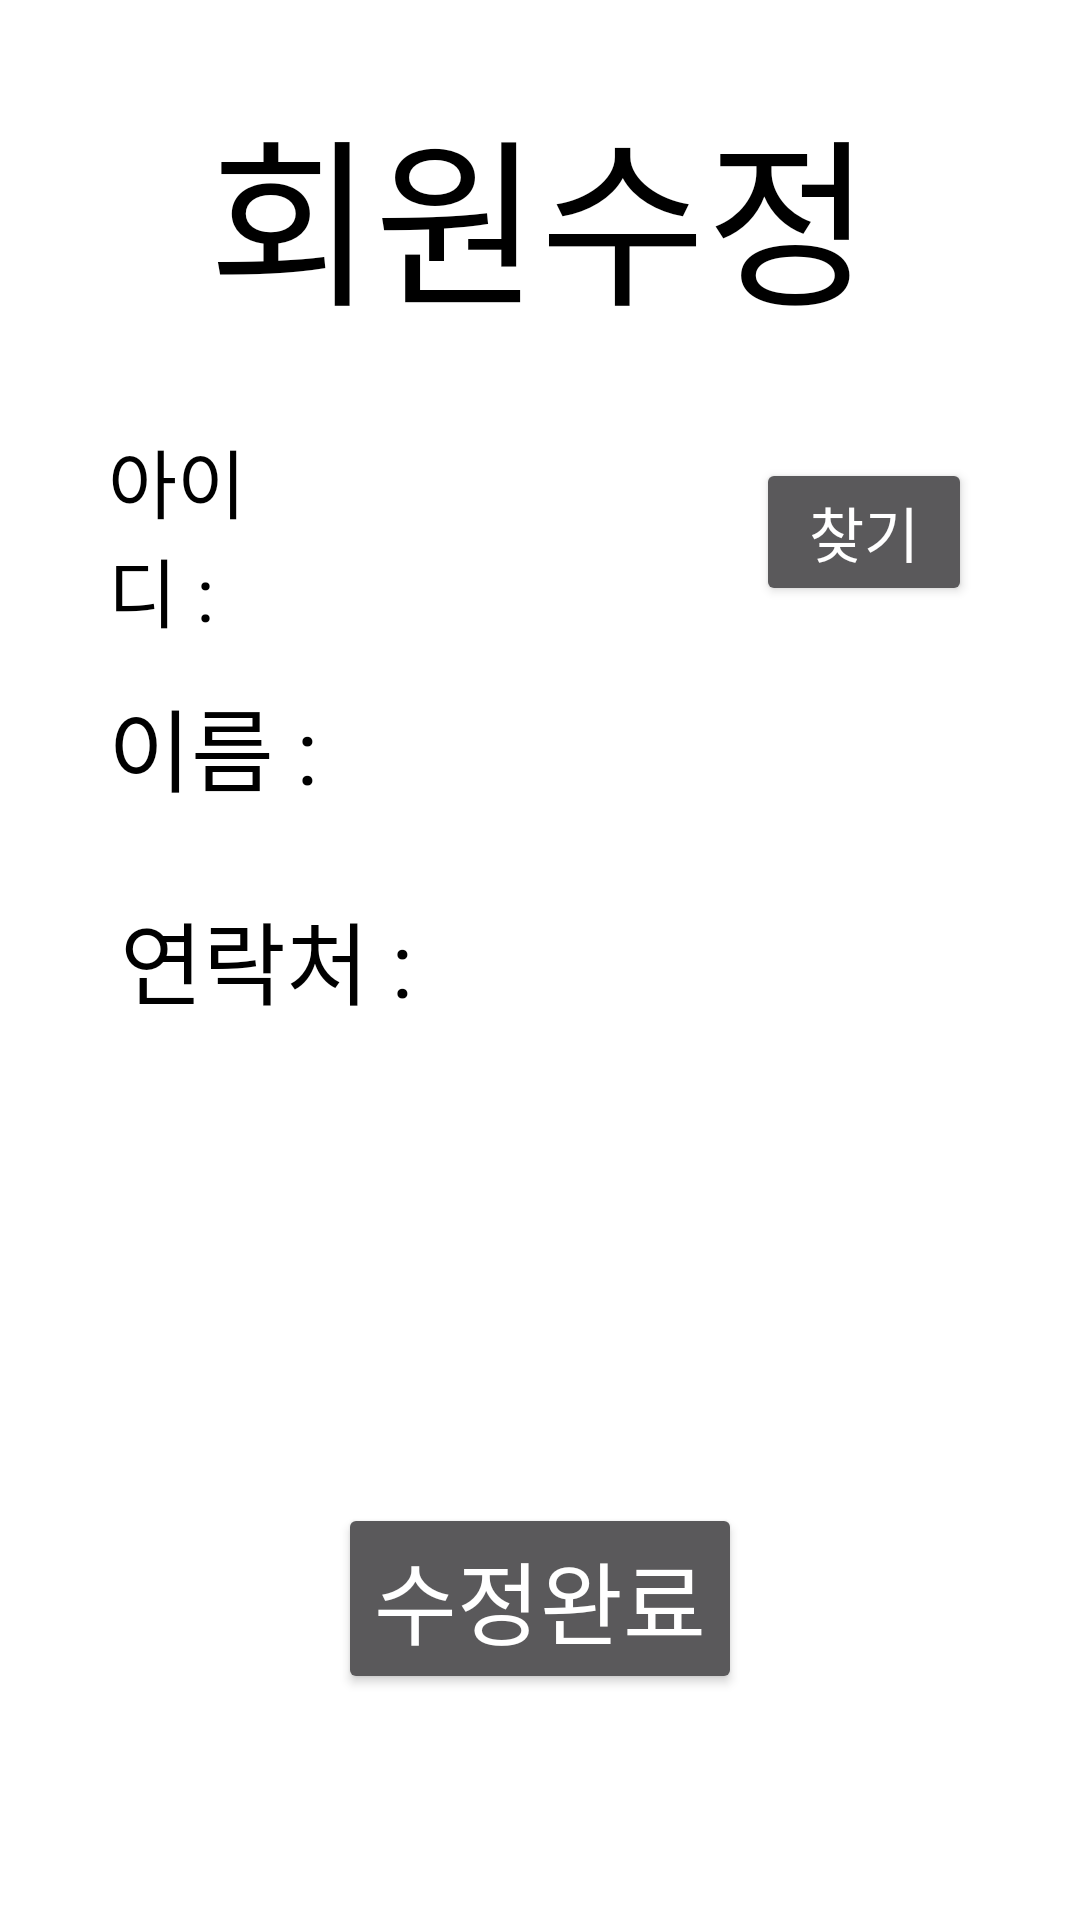

The Android layout XML behind this screen, and the referenced resources:
<!-- AndroidManifest.xml: application theme Theme.MystudyApp -->
<!-- res/layout/activity_ex30_edit.xml -->
<?xml version="1.0" encoding="utf-8"?>
<LinearLayout xmlns:android="http://schemas.android.com/apk/res/android"
    xmlns:app="http://schemas.android.com/apk/res-auto"
    android:layout_width="match_parent"
    android:orientation="vertical"
    android:background="#ffffff"
    android:layout_height="match_parent">

    <LinearLayout
        android:layout_width="match_parent"
        android:layout_height="0dp"
        android:layout_weight="2"
        android:orientation="horizontal">

        <TextView
            android:layout_width="wrap_content"
            android:layout_height="wrap_content"
            android:layout_gravity="center"
            android:layout_weight="1"
            android:gravity="center"
            android:text="회원수정"
            android:textColor="@color/black"
            android:textSize="60dp" />
    </LinearLayout>


    <LinearLayout
        android:layout_width="match_parent"
        android:layout_height="0dp"
        android:layout_weight="1"
        android:orientation="horizontal">
        <LinearLayout
            android:layout_width="0dp"
            android:layout_height="match_parent"
            android:layout_weight="1"
            android:orientation="horizontal"></LinearLayout>

        <TextView
            android:layout_width="0dp"
            android:layout_height="wrap_content"
            android:layout_weight="2"
            android:textSize="25dp"
            android:layout_gravity="center"
            android:textColor="@color/black"
            android:text="아이디 :" />

        <EditText
            android:id="@+id/etId"
            android:layout_width="0dp"
            android:layout_height="wrap_content"
            android:layout_weight="4"
            android:ems="10"
            android:textColor="@color/black"
            android:layout_gravity="center"
            android:inputType="textPersonName"
            android:hint="이름을 입력하시오." />
        <Button
            android:id="@+id/btnFind"
            android:layout_width="0dp"
            android:textSize="20dp"
            android:layout_gravity="center"
            android:gravity="center"
            android:layout_height="wrap_content"
            android:layout_weight="2"
            android:text="찾기" />
        <LinearLayout
            android:layout_width="0dp"
            android:layout_height="match_parent"
            android:layout_weight="1"
            android:orientation="horizontal">


        </LinearLayout>
    </LinearLayout>
    <LinearLayout
        android:layout_width="match_parent"
        android:layout_height="0dp"
        android:layout_weight="1"
        android:layout_gravity="center"
        android:gravity="center"
        android:orientation="horizontal">
        <LinearLayout
            android:layout_width="0dp"
            android:layout_height="match_parent"
            android:layout_weight="1"
            android:orientation="horizontal"></LinearLayout>

        <TextView
            android:layout_width="0dp"
            android:layout_height="wrap_content"
            android:layout_weight="3"
            android:textSize="30dp"
            android:layout_gravity="center"
            android:textColor="@color/black"
            android:text="이름 :" />

        <EditText
            android:id="@+id/etName"
            android:layout_width="0dp"
            android:layout_height="wrap_content"
            android:layout_weight="5"
            android:ems="10"
            android:textColor="@color/black"
            android:layout_gravity="center"
            android:inputType="textPersonName"
            android:hint="연락처를 입력하시오." />

        <LinearLayout
            android:layout_width="0dp"
            android:layout_height="match_parent"
            android:layout_weight="1"
            android:orientation="horizontal"></LinearLayout>
    </LinearLayout>
    <LinearLayout
        android:layout_width="match_parent"
        android:layout_height="0dp"
        android:layout_weight="1"
        android:layout_gravity="center"
        android:gravity="center"
        android:orientation="horizontal">

        <LinearLayout
            android:layout_width="0dp"
            android:layout_height="match_parent"
            android:layout_weight="1"
            android:orientation="horizontal"></LinearLayout>

        <TextView
            android:layout_width="0dp"
            android:layout_height="wrap_content"
            android:layout_weight="3"
            android:textSize="30dp"
            android:layout_gravity="center"
            android:textColor="@color/black"
            android:text="연락처 :" />

        <EditText
            android:id="@+id/etHp"
            android:layout_width="0dp"
            android:layout_height="wrap_content"
            android:layout_weight="5"
            android:ems="10"
            android:textColor="@color/black"
            android:layout_gravity="center"
            android:inputType="textPersonName"
            android:hint="연락처를 입력하시오." />

    </LinearLayout>
    <LinearLayout
        android:layout_width="match_parent"
        android:layout_height="0dp"
        android:layout_weight="1"
        android:layout_gravity="center"
        android:gravity="center"
        android:orientation="horizontal">
        <LinearLayout
            android:layout_width="0dp"
            android:layout_height="match_parent"
            android:layout_weight="1"
            android:orientation="horizontal"></LinearLayout>

        <EditText
            android:id="@+id/etAddr"
            android:layout_width="0dp"
            android:layout_height="wrap_content"
            android:layout_weight="5"
            android:ems="10"
            android:textColor="@color/black"
            android:layout_gravity="center"
            android:inputType="textPersonName"
            android:hint="나이를 입력하시오." />

        <LinearLayout
            android:layout_width="0dp"
            android:layout_height="match_parent"
            android:layout_weight="1"
            android:orientation="horizontal">

        </LinearLayout>
    </LinearLayout>
    <LinearLayout
        android:layout_width="match_parent"
        android:layout_height="0dp"
        android:layout_weight="1"
        android:orientation="horizontal">
        <LinearLayout
            android:layout_width="0dp"
            android:layout_height="match_parent"
            android:layout_weight="1"
            android:orientation="horizontal"></LinearLayout>

        <EditText
            android:id="@+id/etAge"
            android:layout_width="0dp"
            android:layout_height="wrap_content"
            android:layout_weight="5"
            android:ems="10"
            android:textColor="@color/black"
            android:layout_gravity="center"
            android:inputType="textPersonName"
            android:hint="나이를 입력하시오." />

        <LinearLayout
            android:layout_width="0dp"
            android:layout_height="match_parent"
            android:layout_weight="1"
            android:orientation="horizontal"></LinearLayout>

    </LinearLayout>
    <LinearLayout
        android:layout_width="match_parent"
        android:layout_height="0dp"
        android:layout_weight="1"
        android:layout_gravity="center"
        android:gravity="center"
        android:orientation="horizontal">

        <Button
            android:id="@+id/btnEdit"
            android:layout_width="wrap_content"
            android:layout_height="wrap_content"
            android:layout_gravity="center"
            android:gravity="center"
            android:text="수정완료"
            android:textSize="30dp" />
    </LinearLayout>
    <LinearLayout
        android:layout_width="match_parent"
        android:layout_height="0dp"
        android:layout_weight="1"
        android:orientation="horizontal"></LinearLayout>
</LinearLayout>
<!-- resources referenced by this layout -->
<resources>
  <style name="Theme.MystudyApp" parent="Theme.AppCompat.NoActionBar">
          
          <item name="colorPrimary">@color/purple_500</item>
          <item name="colorPrimaryVariant">@color/purple_700</item>
          <item name="colorOnPrimary">@color/white</item>
          
          <item name="colorSecondary">@color/teal_200</item>
          <item name="colorSecondaryVariant">@color/teal_700</item>
          <item name="colorOnSecondary">@color/black</item>
          
          <item name="android:statusBarColor">?attr/colorPrimaryVariant</item>
          
      </style>
  <!-- not gathered from this repository: default colours our renderer supplied (Android Studio template values) -->
  <color name="purple_500">#FF6200EE</color>
  <color name="purple_700">#FF3700B3</color>
  <color name="teal_200">#FF03DAC5</color>
  <color name="teal_700">#FF018786</color>
  <color name="black">#FF000000</color>
  <color name="white">#FFFFFFFF</color>
</resources>
